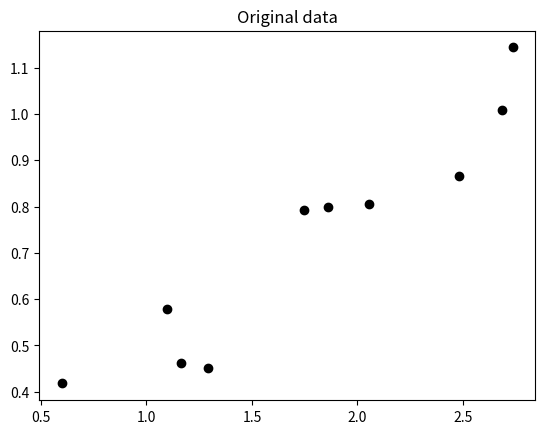
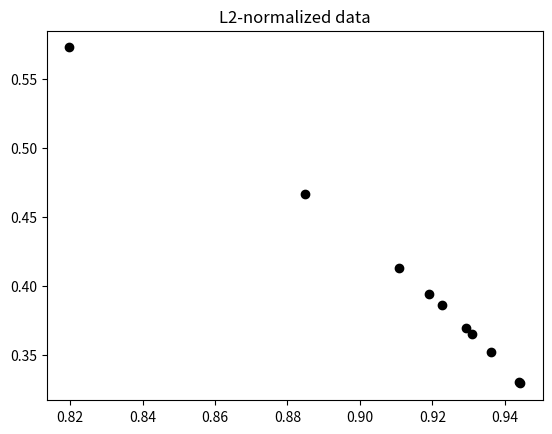
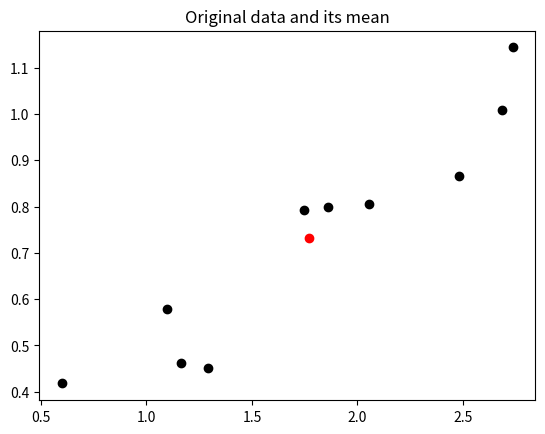
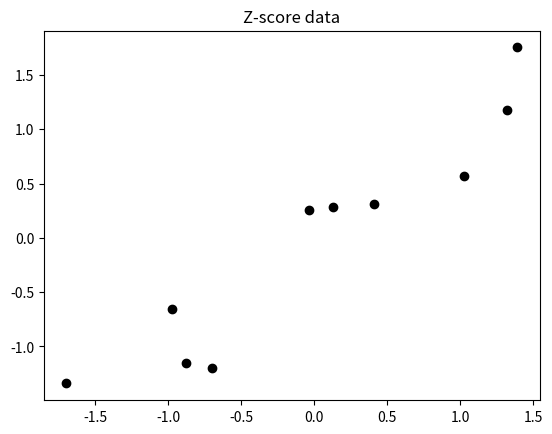
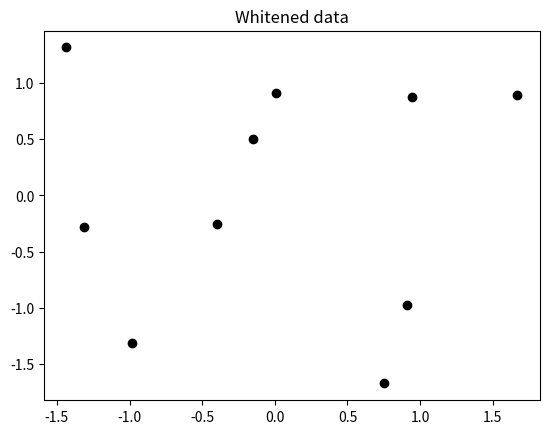

Generate these figures, in order, with matplotlib:
import argparse
import os
import os.path as osp
import numpy as np
import matplotlib.pyplot as plt
from mpl_toolkits.mplot3d import Axes3D

# a quick walkthrough of feature normalization

## make 10 samples with 2 features each
X = np.zeros((2, 10))
phi = np.random.rand(10)
noise = np.random.rand(10)
X[0, :] = 3 * phi
X[1, :] = phi + 0.3 * noise
D = X.shape[0] # number of features
N = X.shape[1] # number of samples



## plot the original data
fig, ax = plt.subplots()
ax.scatter(X[0, :], X[1, :], color='black')
plt.title('Original data')
plt.show()
plt.close(fig)



## normalize each sample by its l2 norm
print("################################### Now in L2 normalization", "\n")
norm_X = np.sum(X ** 2, 0) ** 0.5 # one norm per column
norm_X = norm_X.reshape(1, -1)
print("L2 norm of each data instance: ", norm_X)
print("\n")

normalized_X = X / norm_X # divide each column by its own norm
# print("L2 normalized data instances: ", normalized_X)
#print("\n")
## plot the normalized data
fig, ax = plt.subplots()
ax.scatter(normalized_X[0, :], normalized_X[1, :], color='black')
plt.title('L2-normalized data')
plt.show()
plt.close(fig)

norm_normalized_X = np.sum(normalized_X ** 2, 0) ** 0.5
norm_normalized_X = norm_normalized_X.reshape(1, -1)
print("L2 norm of each data instance after L2 normalization: ", norm_normalized_X)
print("\n")



## compute the mean
print("################################### Now in the mean", "\n")
mu = np.mean(X, 1).reshape(-1, 1) # one mean per feature
print("mu: ", mu)
print("\n")

fig, ax = plt.subplots()
ax.scatter(X[0, :], X[1, :], color='black')
ax.scatter(mu[0], mu[1], color='red') # mark the mean in red
plt.title('Original data and its mean')
plt.show()
plt.close(fig)

bar_X = X - mu # subtract the mean from each sample
print("mu of bar_X: ", np.mean(bar_X, 1).reshape(-1, 1))
print("mu bar_X is almost 0, with some numerical error")
print("\n")



## compute the covariance matrix
print("################################### Now in the covariance matrix", "\n")

Sigma = np.cov(X, bias=True)
print("Covariance matrix is: ", Sigma)
print("\n")



## standardize each feature with z-scores
print("################################### Now in Z-score", "\n")
std_X = np.std(X, axis = 1, keepdims = True)
print("Standard deviation of X: ", std_X)
print("\n")

Z = (X - mu) / std_X
std_Z = np.std(Z, axis = 1, keepdims = True)
mu_Z = np.mean(Z, 1).reshape(-1, 1)
print("mu of Z: ", mu_Z)
print("mu of Z is almost 0, with some numerical error")
print("\n")
print("Standard deviation of Z: ", std_Z)
print("Standard deviation of Z is 1")
print("\n")

fig, ax = plt.subplots()
ax.scatter(Z[0, :], Z[1, :], color='black')
plt.title('Z-score data')
plt.show()
plt.close(fig)


## whiten the data
print("################################### Now in whitening", "\n")
Sigma_inv = np.linalg.inv(Sigma)
Lambda, Q = np.linalg.eigh(Sigma_inv)
Lambda = np.diag(Lambda ** 0.5)
Sigma_inv_05 = np.matmul(Lambda, Q.transpose())
Z = np.matmul(Sigma_inv_05, X - mu)
print("mu of Z: ", np.mean(Z, 1).reshape(-1, 1))
print("mu of Z is almost 0, with some numerical error")
print("\n")
print("Standard deviation of Z: ", np.std(Z, axis = 1, keepdims = True))
print("Standard deviation of Z is 1")
print("\n")
Sigma_Z = np.cov(Z, bias=True)
print("Covariance matrix of Z: ", Sigma_Z)
print("Covariance matrix of Z is an identity matrix")
print("\n")

fig, ax = plt.subplots()
ax.scatter(Z[0, :], Z[1, :], color='black')
plt.title('Whitened data')
plt.show()
plt.close(fig)
